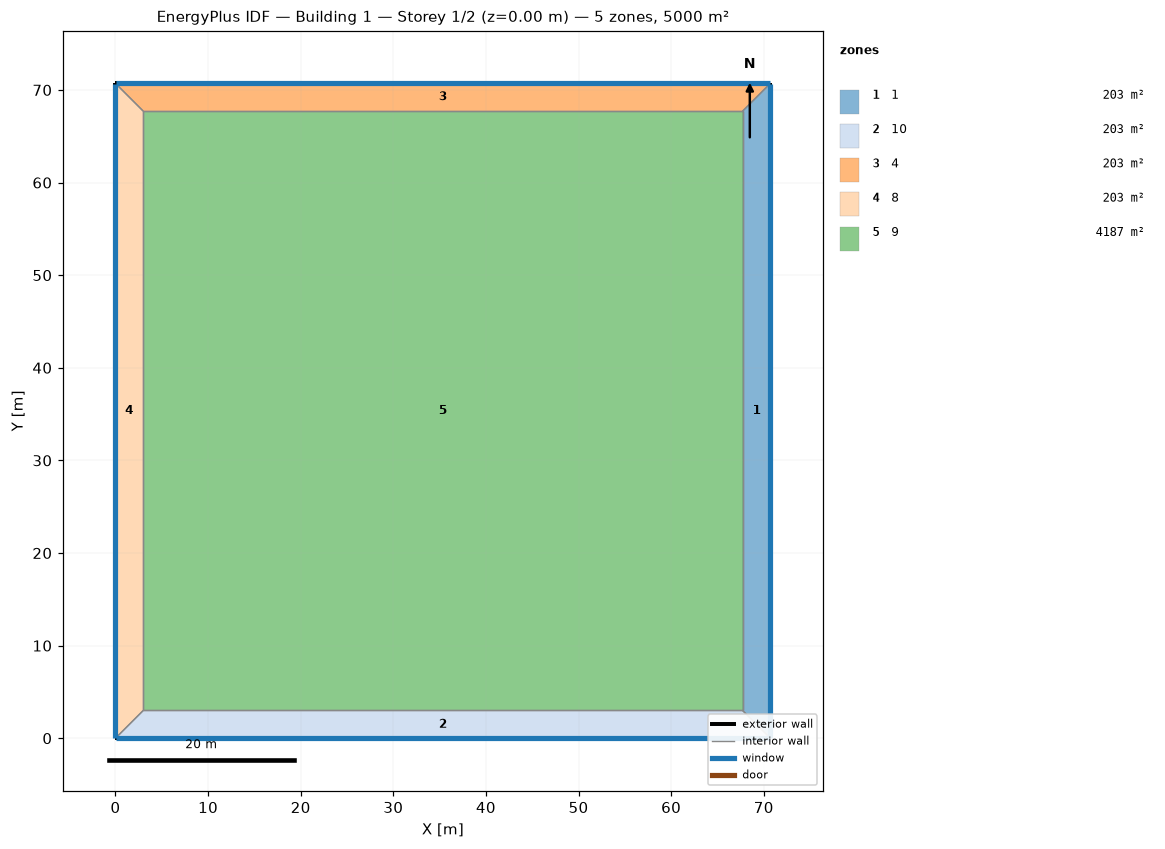
=== STOREY PLAN SPEC (per zone: floor XY polygon, exterior-wall plan segments, windows/doors) ===
zone 1: 1  (203.1 m²)
  floor: (70.71, 70.71) (70.71, 0.00) (67.71, 3.00) (67.71, 67.71)
  exterior wall: (70.71, 0.00) – (70.71, 70.71)  [70.7 m]
    window: (70.71, 0.03) – (70.71, 70.69)  [42.4 m²]
  interior walls: 3
zone 2: 10  (203.1 m²)
  floor: (70.71, 0.00) (0.00, 0.00) (3.00, 3.00) (67.71, 3.00)
  exterior wall: (0.00, 0.00) – (70.71, 0.00)  [70.7 m]
    window: (0.03, 0.00) – (70.69, 0.00)  [42.4 m²]
  interior walls: 3
zone 3: 4  (203.1 m²)
  floor: (0.00, 70.71) (70.71, 70.71) (67.71, 67.71) (3.00, 67.71)
  exterior wall: (70.71, 70.71) – (0.00, 70.71)  [70.7 m]
    window: (70.69, 70.71) – (0.03, 70.71)  [42.4 m²]
  interior walls: 3
zone 4: 8  (203.1 m²)
  floor: (0.00, 0.00) (0.00, 70.71) (3.00, 67.71) (3.00, 3.00)
  exterior wall: (0.00, 70.71) – (0.00, 0.00)  [70.7 m]
    window: (0.00, 70.69) – (0.00, 0.03)  [42.4 m²]
  interior walls: 3
zone 5: 9  (4187.5 m²)
  floor: (3.00, 3.00) (3.00, 67.71) (67.71, 67.71) (67.71, 3.00)
  interior walls: 4

=== DERIVED (storey summary) ===
Building: Building 1
Storey: 1 of 2  (floor level z = 0.00 m)
Storey gross floor area: 5000.0 m²
Zones on this storey: 5
  - 1: floor 203.1 m²; exterior wall 70.7 m (282.8 m²); 1 window(s) 42.4 m²; WWR 15.0%
  - 10: floor 203.1 m²; exterior wall 70.7 m (282.8 m²); 1 window(s) 42.4 m²; WWR 15.0%
  - 4: floor 203.1 m²; exterior wall 70.7 m (282.8 m²); 1 window(s) 42.4 m²; WWR 15.0%
  - 8: floor 203.1 m²; exterior wall 70.7 m (282.8 m²); 1 window(s) 42.4 m²; WWR 15.0%
  - 9: floor 4187.5 m²
Zone adjacency (shared interzone walls):
  - 1 ↔ 10
  - 1 ↔ 4
  - 1 ↔ 9
  - 10 ↔ 8
  - 10 ↔ 9
  - 4 ↔ 8
  - 4 ↔ 9
  - 8 ↔ 9